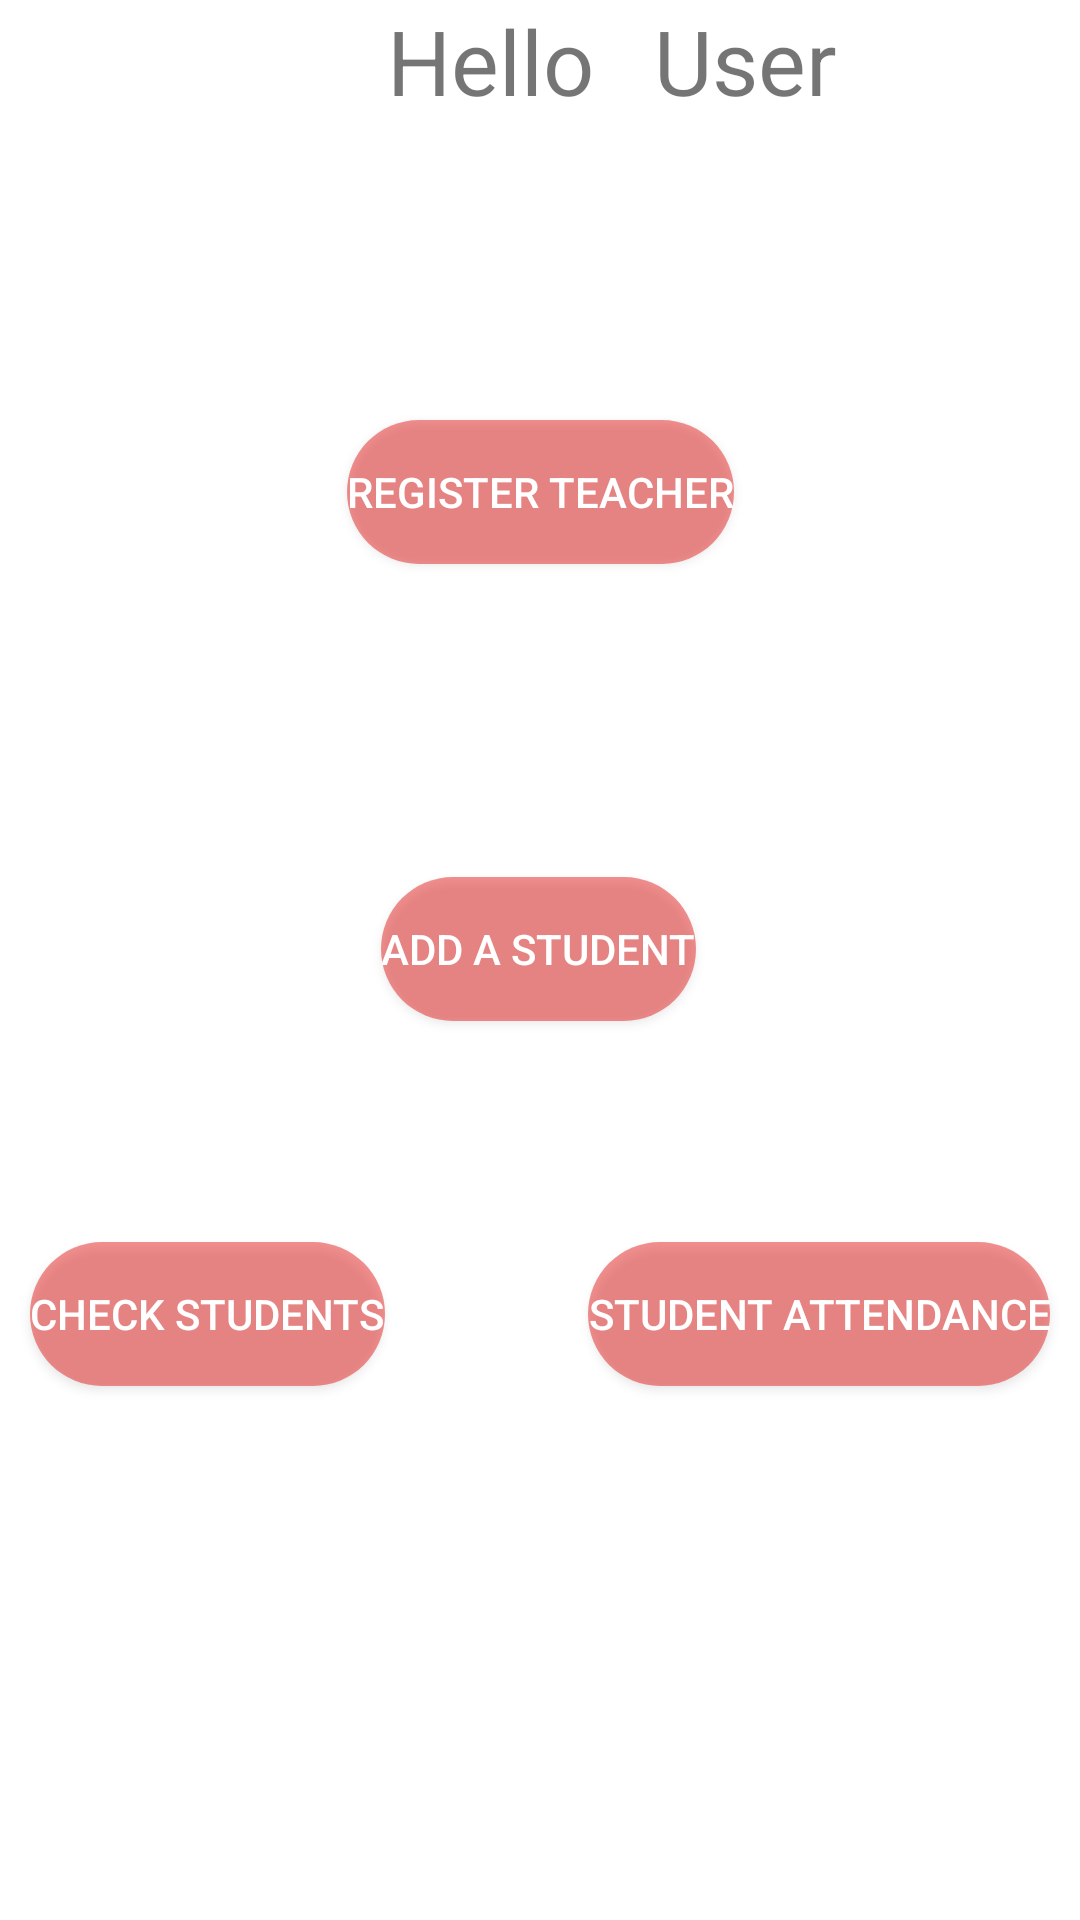

Android layout source for this screen:
<!-- AndroidManifest.xml: application theme AppTheme -->
<!-- res/layout/admin_menu_fragment.xml -->
<?xml version="1.0" encoding="utf-8"?>
<androidx.constraintlayout.widget.ConstraintLayout
    xmlns:android="http://schemas.android.com/apk/res/android"
    xmlns:app="http://schemas.android.com/apk/res-auto"
    android:layout_width="match_parent"
    android:layout_height="match_parent">


    <LinearLayout
        android:id="@+id/linearLayout"
        android:layout_width="wrap_content"
        android:layout_height="wrap_content"
        android:orientation="horizontal"
        app:layout_constraintEnd_toEndOf="parent"
        app:layout_constraintStart_toStartOf="parent"
        app:layout_constraintTop_toBottomOf="@+id/AppBar">

        <TextView
            android:id="@+id/welcomingText"
            android:layout_width="200dp"
            android:layout_height="36dp"
            android:layout_marginStart="8dp"
            android:layout_marginLeft="8dp"
            android:gravity="right"
            android:paddingRight="10dp"
            android:text="Hello"
            android:textSize="30sp"
            app:layout_constraintStart_toStartOf="parent"
            app:layout_constraintTop_toTopOf="parent" />

        <TextView
            android:id="@+id/welcomingUser_username"
            android:layout_width="200dp"
            android:layout_height="36dp"
            android:gravity="left"
            android:paddingLeft="10dp"
            android:text="User"
            android:textSize="30sp"
            app:layout_constraintEnd_toEndOf="parent"
            app:layout_constraintHorizontal_bias="0.2"
            app:layout_constraintStart_toEndOf="@+id/textView2"
            app:layout_constraintTop_toTopOf="parent" />

    </LinearLayout>

    <Button
        android:id="@+id/button2"
        android:layout_width="wrap_content"
        android:layout_height="wrap_content"
        android:text="Register Teacher"
        app:layout_constraintBottom_toTopOf="@+id/button3"
        app:layout_constraintEnd_toEndOf="parent"
        app:layout_constraintStart_toStartOf="parent"
        app:layout_constraintTop_toBottomOf="@+id/linearLayout"
        android:background="@drawable/button"
        android:textColor="#ffff"
        android:onClick="register"/>

    <Button
        android:id="@+id/button3"
        android:layout_width="wrap_content"
        android:layout_height="wrap_content"
        android:background="@drawable/button"
        android:text="Add a Student"
        android:textColor="#ffff"
        app:layout_constraintBottom_toBottomOf="parent"
        app:layout_constraintBottom_toTopOf="@+id/imageView"
        app:layout_constraintEnd_toEndOf="parent"
        app:layout_constraintHorizontal_bias="0.498"
        app:layout_constraintStart_toStartOf="parent"
        app:layout_constraintTop_toBottomOf="@+id/linearLayout"
        app:layout_constraintVertical_bias="0.461" />

    <Button
        android:id="@+id/button4"
        android:layout_width="wrap_content"
        android:layout_height="wrap_content"
        android:layout_marginTop="69dp"
        android:layout_marginBottom="173dp"
        android:text="Check Students"
        app:layout_constraintBottom_toTopOf="@+id/imageView"
        app:layout_constraintStart_toStartOf="parent"
        app:layout_constraintTop_toBottomOf="@+id/button3"
        android:layout_marginLeft="10dp"
        android:background="@drawable/button"
        android:textColor="#ffff"/>

    <Button
        android:id="@+id/button5"
        android:layout_width="wrap_content"
        android:layout_height="wrap_content"
        android:layout_marginTop="69dp"
        android:layout_marginBottom="173dp"
        android:text="Student Attendance"
        app:layout_constraintBottom_toTopOf="@+id/imageView"
        app:layout_constraintEnd_toEndOf="parent"
        app:layout_constraintTop_toBottomOf="@+id/button3"
        android:layout_marginRight="10dp"
        android:background="@drawable/button"
        android:textColor="#ffff"/>

    <ImageView
        android:id="@+id/imageView"
        android:layout_width="match_parent"
        android:layout_height="wrap_content"
        app:layout_constraintBottom_toBottomOf="parent"
        app:layout_constraintEnd_toEndOf="parent"
        app:layout_constraintStart_toStartOf="parent"
        />

</androidx.constraintlayout.widget.ConstraintLayout>
<!-- resources referenced by this layout -->
<resources>
  <!-- drawable button (drawable-v24) -->
  <?xml version="1.0" encoding="utf-8"?>
  <shape xmlns:android="http://schemas.android.com/apk/res/android"
  
      android:shape="rectangle">
  
      <solid android:color="#7CE41B1B"/>
      <corners android:radius="25dp" />
  
  </shape>
</resources>
